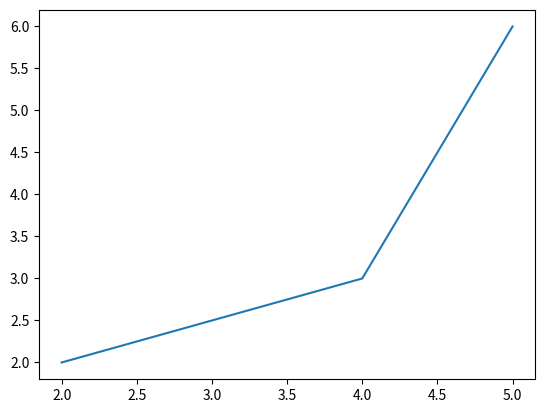

Python code for this plot: (Note: this script raises an exception after producing the figure.)
import matplotlib.pyplot as plt

x1 = [2, 4, 5]
y2 = [ 2, 3, 6]

plt.plot(x1,y2, label = 'Line 1')
plt.plt(x, y , color='green', linestyle='dashed', linewidth=3, marker='o')

x2 = [1, 2, 3]
y2 = [ 4, 5, 1]

plt.plot(x2,y2, label = 'Line 2')



plt.xlabel('x - axis')
plt.ylabel('y - axis')
plt.title('My first graphs!')

plt.legend()

plt.show()